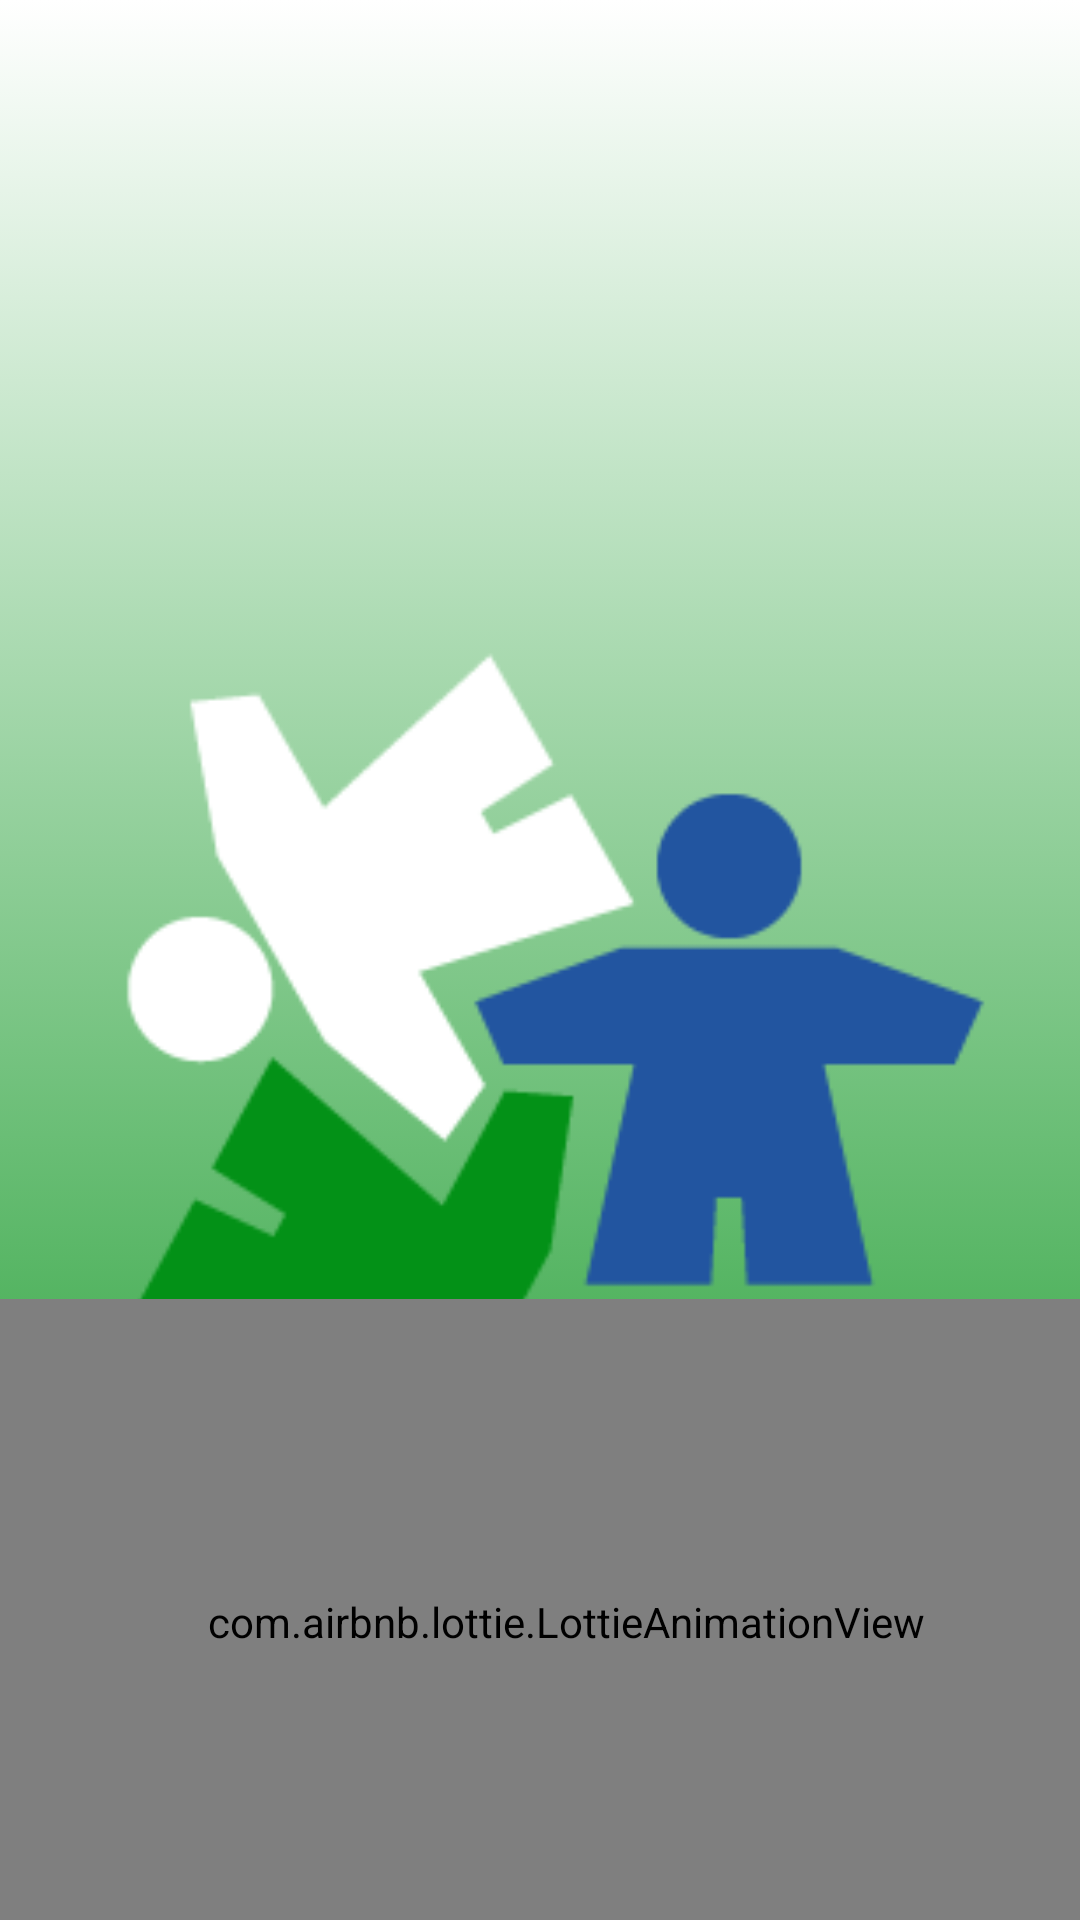

Reconstruct the res/layout file that produces this screen, plus the resources it refers to.
<!-- AndroidManifest.xml: application theme Theme.HospitalBloom -->
<!-- res/layout/activity_pantalla_carga.xml -->
<?xml version="1.0" encoding="utf-8"?>
<androidx.constraintlayout.widget.ConstraintLayout xmlns:android="http://schemas.android.com/apk/res/android"
    xmlns:app="http://schemas.android.com/apk/res-auto"
    xmlns:tools="http://schemas.android.com/tools"
    android:id="@+id/main"
    android:layout_width="match_parent"
    android:layout_height="match_parent"
    android:background="@drawable/fondo_pantalla"
    tools:context=".activity_pantalla_carga">

    <ImageView
        android:id="@+id/IvLogoBloom"
        android:layout_width="399dp"
        android:layout_height="339dp"
        android:layout_marginTop="204dp"
        app:layout_constraintEnd_toEndOf="parent"
        app:layout_constraintStart_toStartOf="parent"
        app:layout_constraintTop_toTopOf="parent"
        app:srcCompat="@drawable/logo_bloom" />

    <com.airbnb.lottie.LottieAnimationView
        android:id="@+id/lottieAnimationView"
        android:layout_width="408dp"
        android:layout_height="215dp"

        app:layout_constraintBottom_toBottomOf="parent"
        app:layout_constraintEnd_toEndOf="parent"
        app:layout_constraintHorizontal_bias="0.333"
        app:layout_constraintStart_toStartOf="parent"
        app:layout_constraintTop_toBottomOf="@+id/IvLogoBloom"
        app:layout_constraintVertical_bias="0.935"
        app:lottie_autoPlay="true"
        app:lottie_loop="true"
        app:lottie_rawRes="@raw/puntoscarga" />

</androidx.constraintlayout.widget.ConstraintLayout>
<!-- resources referenced by this layout -->
<resources>
  <!-- drawable fondo_pantalla (drawable) -->
  <?xml version="1.0" encoding="utf-8"?>
  <selector xmlns:android="http://schemas.android.com/apk/res/android">
      <item>
          <shape android:shape="rectangle">
              <gradient
                  android:startColor="#FFFFFF"
                  android:endColor="#039117"
                  android:type="linear"
                  android:angle="270"/>
          </shape>
      </item>
  </selector>
  <!-- drawable logo_bloom: png bitmap (drawable, 7193 bytes) -->
  <style name="Theme.HospitalBloom" parent="Base.Theme.HospitalBloom" />
  <style name="Base.Theme.HospitalBloom" parent="Theme.Material3.DayNight.NoActionBar">
          
          
      </style>
</resources>
